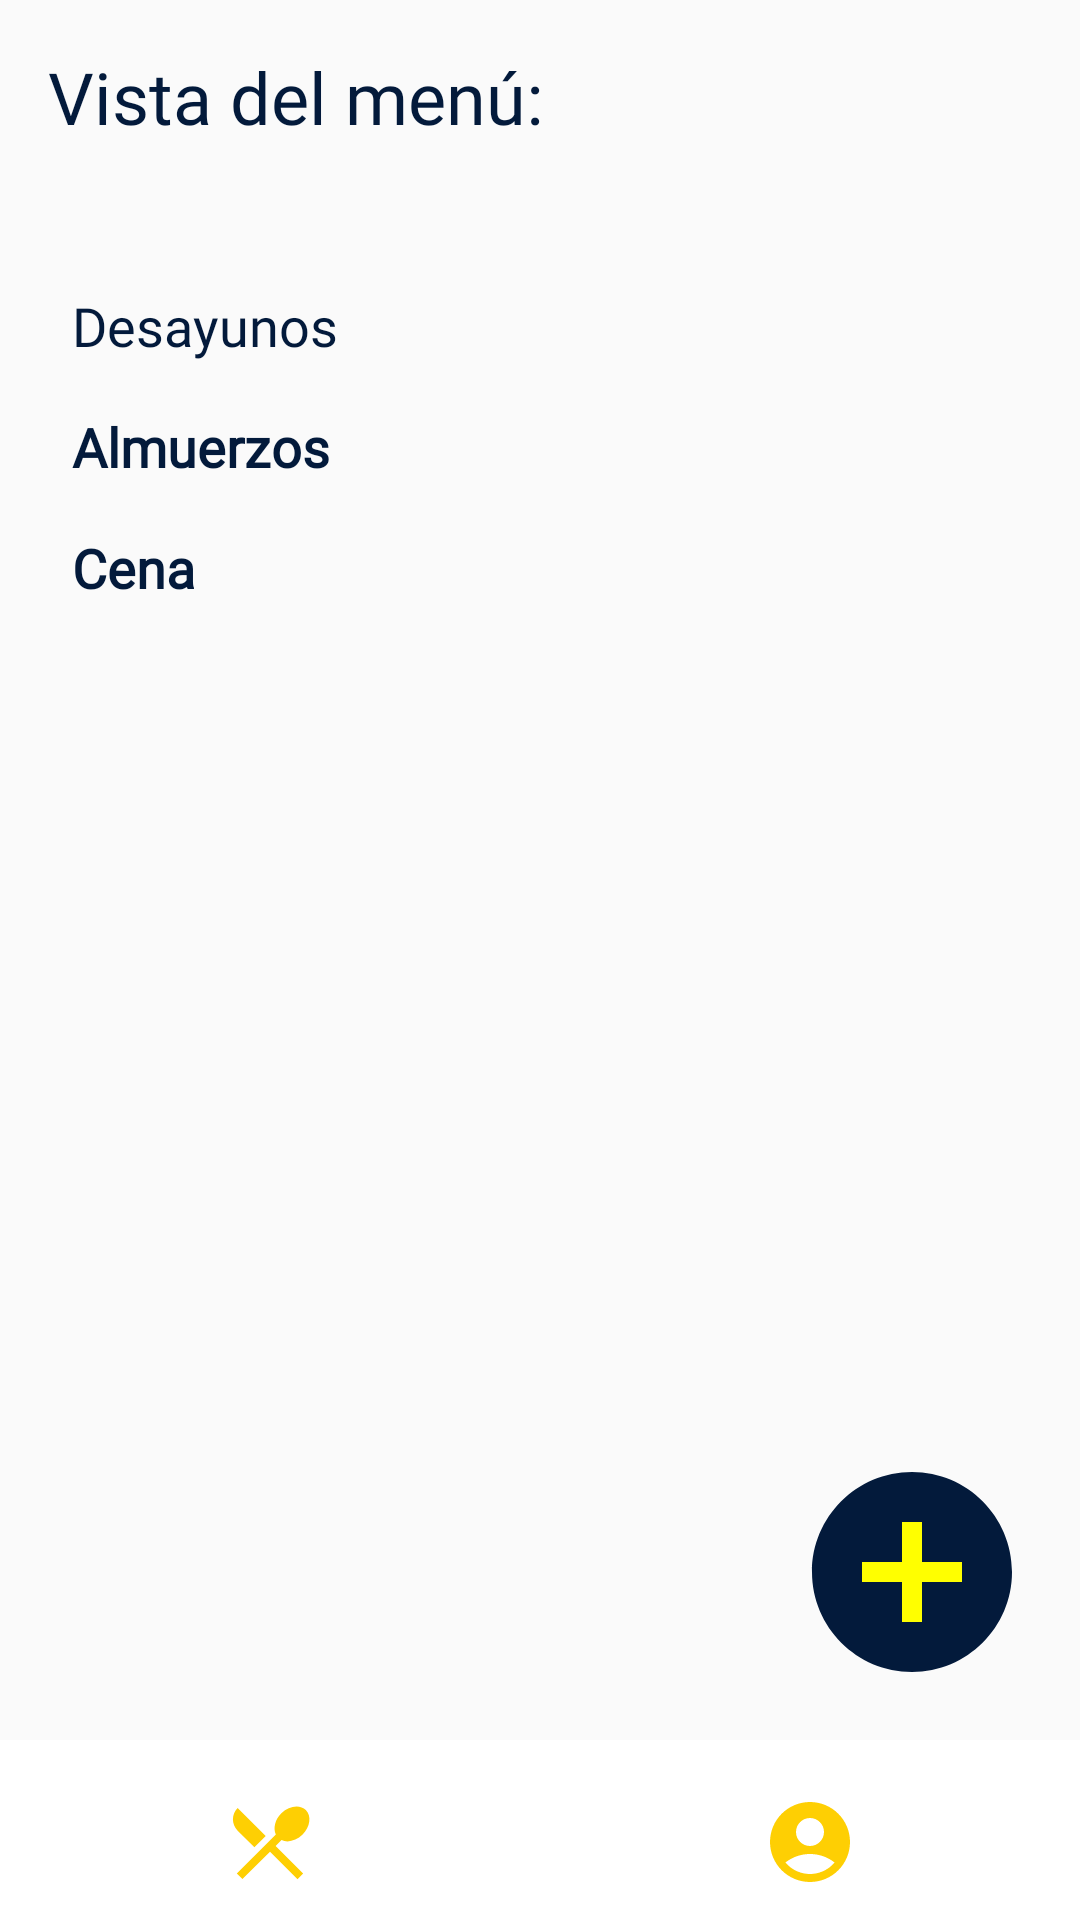

Write the Android layout XML for this screen, with the resource values it uses.
<!-- AndroidManifest.xml: application theme Theme.CafeteriaUDB -->
<!-- res/layout/activity_main_admin.xml -->
<?xml version="1.0" encoding="utf-8"?>
<androidx.constraintlayout.widget.ConstraintLayout xmlns:android="http://schemas.android.com/apk/res/android"
    xmlns:app="http://schemas.android.com/apk/res-auto"
    android:layout_width="match_parent"
    android:layout_height="match_parent">

    <TextView
        android:id="@+id/menu"
        android:layout_width="wrap_content"
        android:layout_height="wrap_content"
        android:fontFamily="@font/montserrat_bold"
        android:text="Vista del menú:"
        android:textColor="@color/azul"
        android:textSize="24sp"
        app:layout_constraintStart_toStartOf="parent"
        app:layout_constraintTop_toTopOf="parent"
        android:padding="16dp"/>

    <ScrollView
        android:layout_width="match_parent"
        android:layout_height="0dp"
        android:layout_marginTop="8dp"
        app:layout_constraintTop_toBottomOf="@id/menu"
        app:layout_constraintBottom_toBottomOf="parent"
        app:layout_constraintStart_toStartOf="parent"
        app:layout_constraintEnd_toEndOf="parent"
        android:layout_marginBottom="70dp">


        <LinearLayout
            android:layout_width="match_parent"
            android:layout_height="wrap_content"
            android:orientation="vertical"
            android:padding="16dp">

            <TextView
                android:id="@+id/desayunosText"
                android:layout_width="wrap_content"
                android:layout_height="wrap_content"
                android:padding="8dp"
                android:text="Desayunos"
                android:textColor="@color/azul"
                android:fontFamily="@font/montserrat_bold"
                android:textSize="18sp" />

            <TextView
                android:id="@+id/nodesayunosText"
                android:layout_width="wrap_content"
                android:layout_height="wrap_content"
                android:padding="8dp"
                android:textColor="@color/black"
                android:fontFamily="@font/montserrat_bold"
                android:textSize="18sp"
                android:visibility="gone"/>


            <androidx.recyclerview.widget.RecyclerView
                android:id="@+id/desayunosRecyclerView"
                android:layout_width="match_parent"
                android:layout_height="wrap_content" />

            <TextView
                android:id="@+id/almuerzosText"
                android:layout_width="wrap_content"
                android:layout_height="wrap_content"
                android:padding="8dp"
                android:text="Almuerzos"
                android:textColor="@color/azul"
                android:fontFamily="@font/montserrat_bold"
                android:textSize="18sp"
                android:textStyle="bold" />

            <TextView
                android:id="@+id/noalmuerzosText"
                android:layout_width="wrap_content"
                android:layout_height="wrap_content"
                android:padding="8dp"
                android:textColor="@color/black"
                android:fontFamily="@font/montserrat_bold"
                android:textSize="18sp"
                android:textStyle="bold"
                android:visibility="gone"/>

            <androidx.recyclerview.widget.RecyclerView
                android:id="@+id/almuerzosRecyclerView"
                android:layout_width="match_parent"
                android:layout_height="wrap_content" />

            <TextView
                android:id="@+id/cenaText"
                android:layout_width="wrap_content"
                android:layout_height="wrap_content"
                android:padding="8dp"
                android:text="Cena"
                android:textColor="@color/azul"
                android:fontFamily="@font/montserrat_bold"
                android:textSize="18sp"
                android:textStyle="bold" />

            <TextView
                android:id="@+id/nocenaText"
                android:layout_width="wrap_content"
                android:layout_height="wrap_content"
                android:padding="8dp"
                android:textColor="@color/black"
                android:fontFamily="@font/montserrat_bold"
                android:textSize="18sp"
                android:textStyle="bold"
                android:visibility="gone"/>

            <androidx.recyclerview.widget.RecyclerView
                android:id="@+id/cenaRecyclerView"
                android:layout_width="match_parent"
                android:layout_height="wrap_content"
                />

        </LinearLayout>

    </ScrollView>

    <ImageButton
        android:id="@+id/btnAgregar"
        android:layout_width="wrap_content"
        android:layout_height="wrap_content"
        android:layout_marginEnd="16dp"
        android:layout_marginBottom="16dp"
        android:src="@drawable/ic_agregar"
        android:background="@null"
        app:layout_constraintBottom_toTopOf="@id/navigation_bar"
        app:layout_constraintEnd_toEndOf="parent"
        android:onClick="onAgregarButtonClick"/>



    <LinearLayout
        android:id="@+id/navigation_bar"
        android:layout_width="match_parent"
        android:layout_height="wrap_content"
        android:orientation="horizontal"
        app:layout_constraintBottom_toBottomOf="parent"
        app:layout_constraintStart_toStartOf="parent"
        app:layout_constraintEnd_toEndOf="parent">
        <include layout="@layout/navigation_bar"/>
    </LinearLayout>

</androidx.constraintlayout.widget.ConstraintLayout>
<!-- res/layout/navigation_bar.xml (included above) -->
<LinearLayout xmlns:android="http://schemas.android.com/apk/res/android"
    android:layout_width="match_parent"
    android:layout_height="60dp"
    android:orientation="horizontal"
    android:background="@drawable/navbar_background">

    <ImageButton
        android:id="@+id/btnInicio"
        android:layout_width="0dp"
        android:layout_weight="1"
        android:layout_height="match_parent"
        android:src="@drawable/ic_home"
        android:background="?android:attr/selectableItemBackground"
        android:scaleType="centerInside"
        android:padding="8dp"
        android:onClick="onInicioButtonClick"/>

    <ImageButton
        android:id="@+id/btnCuenta"
        android:layout_width="0dp"
        android:layout_weight="1"
        android:layout_height="match_parent"
        android:src="@drawable/ic_cuenta"
        android:background="?android:attr/selectableItemBackground"
        android:scaleType="centerInside"
        android:padding="8dp"
        android:onClick="onCuentaButtonClick"/>


</LinearLayout>
<!-- resources referenced by this layout -->
<resources>
  <color name="azul">#031A3B</color>
  <color name="black">#FF000000</color>
  <!-- drawable ic_agregar (drawable) -->
  <vector xmlns:android="http://schemas.android.com/apk/res/android"
      android:width="80dp"
      android:height="80dp"
      android:viewportWidth="24"
      android:viewportHeight="24">
      <path
          android:pathData="M12,2C6.48,2 2,6.48 2,12s4.48,10 10,10 10,-4.48 10,-10S17.52,2 12,2zM17,13h-4v4h-2v-4L7,13v-2h4L11,7h2v4h4v2z"
          android:fillColor="#031A3B"/>
      <path
          android:pathData="M11,7h2v4h4v2h-4v4h-2v-4h-4v-2h4z"
          android:fillColor="#FFFF00"/>
  </vector>
  <!-- drawable ic_cuenta (drawable) -->
  <vector android:height="32dp" android:tint="#FECF03"
      android:viewportHeight="24" android:viewportWidth="24"
      android:width="32dp" xmlns:android="http://schemas.android.com/apk/res/android">
      <path android:fillColor="@android:color/white" android:pathData="M12,2C6.48,2 2,6.48 2,12s4.48,10 10,10s10,-4.48 10,-10S17.52,2 12,2zM12,6c1.93,0 3.5,1.57 3.5,3.5S13.93,13 12,13s-3.5,-1.57 -3.5,-3.5S10.07,6 12,6zM12,20c-2.03,0 -4.43,-0.82 -6.14,-2.88C7.55,15.8 9.68,15 12,15s4.45,0.8 6.14,2.12C16.43,19.18 14.03,20 12,20z"/>
  </vector>
  <!-- drawable ic_home (drawable) -->
  <vector android:height="32dp" android:tint="#FECF03"
      android:viewportHeight="24" android:viewportWidth="24"
      android:width="32dp" xmlns:android="http://schemas.android.com/apk/res/android">
      <path android:fillColor="@android:color/white" android:pathData="M8.1,13.34l2.83,-2.83L3.91,3.5c-1.56,1.56 -1.56,4.09 0,5.66l4.19,4.18zM14.88,11.53c1.53,0.71 3.68,0.21 5.27,-1.38 1.91,-1.91 2.28,-4.65 0.81,-6.12 -1.46,-1.46 -4.2,-1.1 -6.12,0.81 -1.59,1.59 -2.09,3.74 -1.38,5.27L3.7,19.87l1.41,1.41L12,14.41l6.88,6.88 1.41,-1.41L13.41,13l1.47,-1.47z"/>
  </vector>
  <!-- drawable navbar_background (drawable) -->
  <shape xmlns:android="http://schemas.android.com/apk/res/android"
      android:shape="rectangle">
      <solid android:color="@color/white" />
      <padding
          android:top="8dp"
      android:right="0dp"
      android:bottom="0dp"
      android:left="0dp" />
      <corners android:radius="0dp" />
  </shape>
  <style name="Theme.CafeteriaUDB" parent="Base.Theme.CafeteriaUDB" />
  <color name="white">#FFFFFFFF</color>
  <style name="Base.Theme.CafeteriaUDB" parent="Theme.AppCompat.Light.NoActionBar">
          
          
      </style>
</resources>
